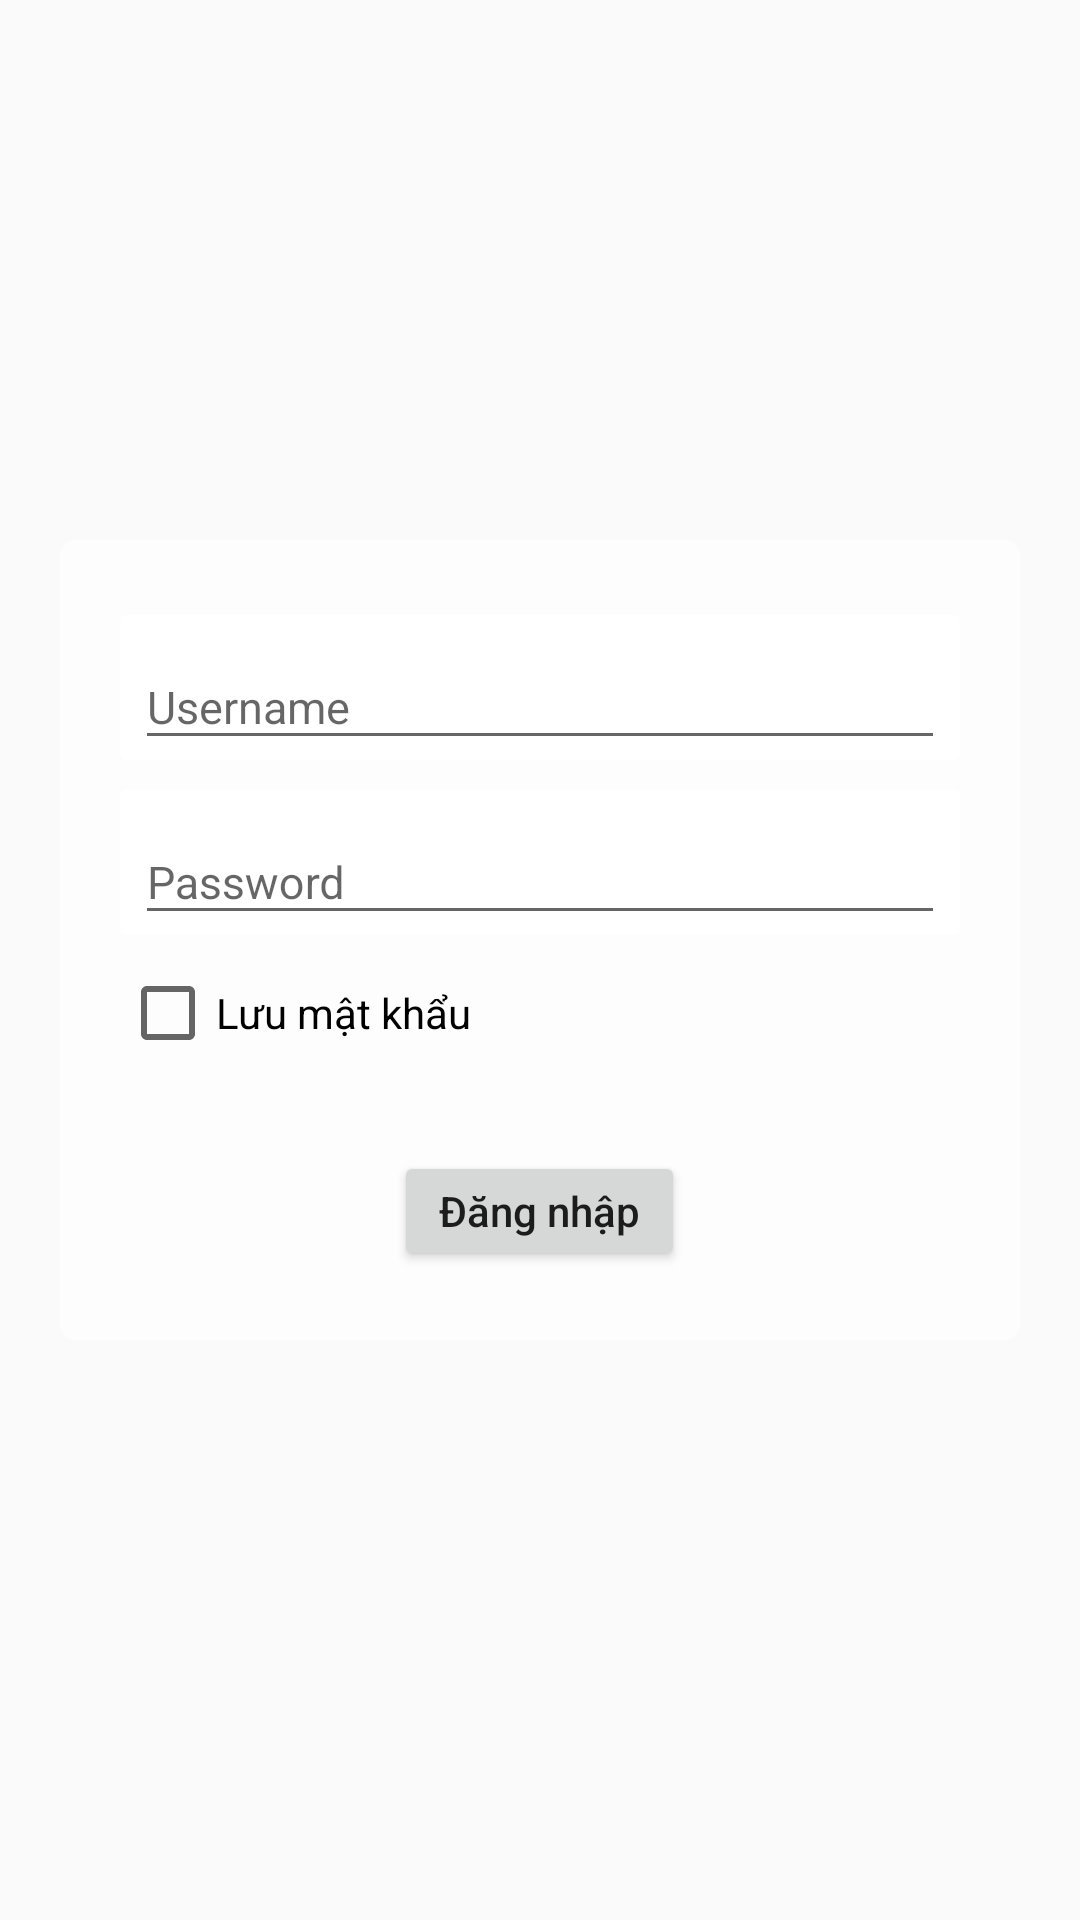

Reconstruct the res/layout file that produces this screen, plus the resources it refers to.
<!-- AndroidManifest.xml: application theme AppTheme -->
<!-- res/layout/activity_login.xml -->
<?xml version="1.0" encoding="utf-8"?>
<RelativeLayout xmlns:android="http://schemas.android.com/apk/res/android"
    xmlns:tools="http://schemas.android.com/tools"
    android:layout_width="match_parent"
    android:layout_height="match_parent"
    xmlns:app="http://schemas.android.com/apk/res-auto"
    tools:context=".LoginActivity"
    tools:ignore="Overdraw">

    <ImageView
        android:id="@+id/imgLogo"
        android:layout_width="220dp"
        android:layout_height="120dp"
        android:layout_centerHorizontal="true"
        android:layout_marginTop="50dp"
        android:src="@drawable/logo"
        tools:ignore="ContentDescription" />

    <LinearLayout
        android:layout_width="match_parent"
        android:layout_height="match_parent"
        android:layout_below="@+id/imgLogo"
        android:orientation="vertical"
        android:paddingBottom="20dp"
        android:paddingEnd="20dp"
        android:paddingStart="20dp">


        <LinearLayout
            android:layout_width="match_parent"
            android:layout_height="wrap_content"
            android:layout_marginTop="10dp"
            android:background="@drawable/login_background"
            android:orientation="vertical"
            android:paddingBottom="20dp"
            android:paddingEnd="20dp"
            android:paddingStart="20dp"
            android:paddingTop="25dp"
            tools:ignore="UselessParent">

            <android.support.design.widget.TextInputLayout
                app:counterMaxLength="50"
                android:layout_width="match_parent"
                android:layout_height="wrap_content"
                android:background="@drawable/login_edittext"
                android:paddingEnd="5dp"
                android:paddingStart="5dp">

                <EditText
                    android:id="@+id/edUserName"
                    android:layout_width="match_parent"
                    android:layout_height="wrap_content"
                    android:drawablePadding="20dp"
                    android:hint="@string/username"
                    android:inputType="text"
                    android:textSize="15sp" />

            </android.support.design.widget.TextInputLayout>

            <android.support.design.widget.TextInputLayout
                app:counterMaxLength="50"
                android:layout_width="match_parent"
                android:layout_height="wrap_content"
                android:layout_marginTop="10dp"
                android:background="@drawable/login_edittext"
                android:paddingEnd="5dp"
                android:paddingStart="5dp">

                <EditText
                    android:id="@+id/edPassWord"
                    android:layout_width="match_parent"
                    android:layout_height="wrap_content"
                    android:drawablePadding="20dp"
                    android:hint="@string/password"
                    android:inputType="textPassword"

                    android:textSize="15sp"
                    tools:ignore="InvalidImeActionId,RtlHardcoded" />

            </android.support.design.widget.TextInputLayout>

            <CheckBox
                android:id="@+id/remember"
                android:layout_width="wrap_content"
                android:layout_height="wrap_content"
                android:layout_marginTop="10dp"
                android:text="@string/rePass" />

            <LinearLayout
                android:layout_width="match_parent"
                android:layout_height="wrap_content"
                android:layout_marginTop="30dp"
                android:gravity="center"
                android:orientation="vertical">

                <Button
                    android:id="@+id/btnLogin"
                    android:layout_width="wrap_content"
                    android:layout_height="40dp"
                    android:layout_marginBottom="3dp"
                    android:paddingBottom="5dp"
                    android:paddingEnd="15dp"
                    android:paddingStart="15dp"
                    android:paddingTop="5dp"
                    android:text="@string/login_"
                    android:textAllCaps="false"/>
            </LinearLayout>
        </LinearLayout>
    </LinearLayout>
</RelativeLayout>
<!-- resources referenced by this layout -->
<resources>
  <!-- drawable login_background (drawable-v24) -->
  <?xml version="1.0" encoding="utf-8"?>
  <selector xmlns:android="http://schemas.android.com/apk/res/android" >
      <item >
          <shape android:shape="rectangle"  >
              <corners android:radius="5dip" />
              <gradient android:angle="-90"  android:startColor="#afffffff" android:endColor="#afffffff" />
          </shape>
      </item>
  </selector>
  <!-- drawable login_edittext (drawable-v24) -->
  <?xml version="1.0" encoding="utf-8"?>
  <selector xmlns:android="http://schemas.android.com/apk/res/android" >
      <item >
          <shape android:shape="rectangle"  >
              <corners android:radius="2dip" />
              <gradient android:angle="-90"  android:startColor="@color/white" android:endColor="@color/white" />
          </shape>
      </item>
  </selector>
  <string name="login_">Đăng nhập</string>
  <string name="password">Password</string>
  <string name="rePass">Lưu mật khẩu</string>
  <string name="username">Username</string>
  <style name="AppTheme" parent="Theme.AppCompat.Light.NoActionBar">
          
          <item name="colorPrimary">#B0003A</item>
          <item name="colorPrimaryDark">#000000</item>
          <item name="colorAccent">#B0003A</item>
      </style>
  <!-- not gathered from this repository: default colours our renderer supplied (Android Studio template values) -->
  <color name="white">#FFFFFFFF</color>
</resources>
